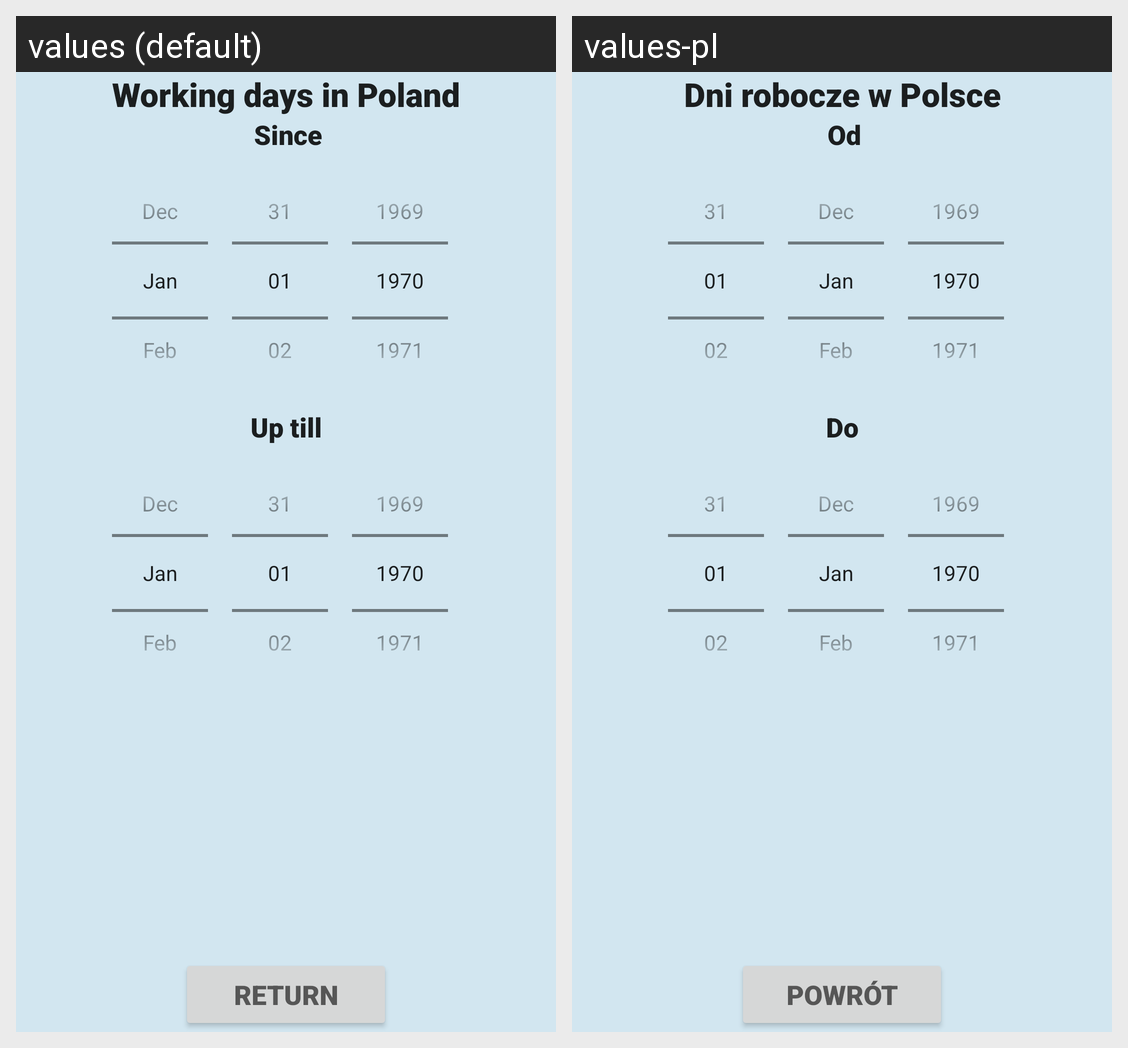

Here is an Android app screen in its default locale and in the app's own translations. Write out the translated-string differences for the strings that appear on this screen.
Android screen res/layout/activity_third.xml rendered under 2 locales, left to right: values (default), values-pl. Device: Nexus 5 (rendered at 1080×1920; each locale shown at half size, 540×960, under a caption strip naming it); theme Theme.PerpetualCalendar.
Strings drawn on this screen, with the default value and each locale's value (text and hints the layout hard-codes, and strings that could not be matched under every locale, appear in the picture but are not listed):

workingTitle
  values: Working days in Poland
  values-pl: Dni robocze w Polsce

since
  values: Since
  values-pl: Od

upTill
  values: Up till
  values-pl: Do

ret
  values: Return
  values-pl: Powrót
